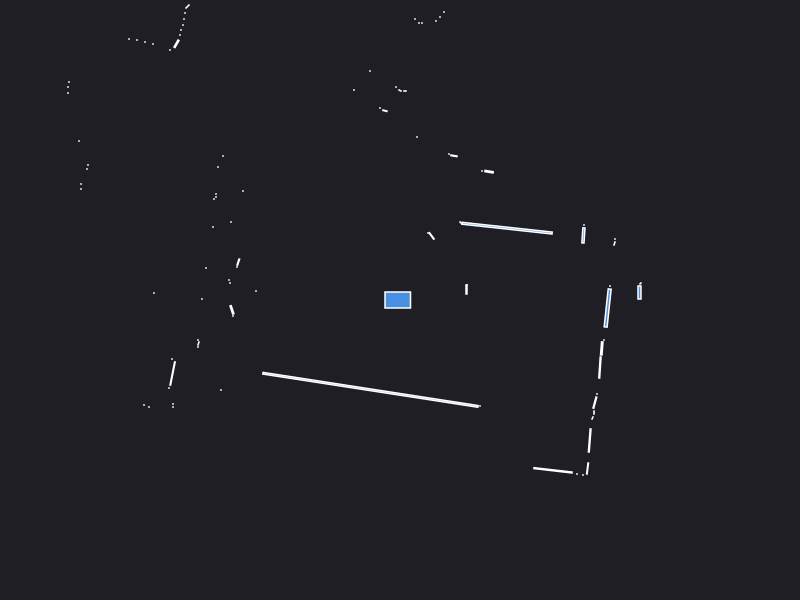

The file beside this chart, header and first rows:
0.000000	0.000000	0.049500
2.395	0.075	0.007500
2.405	0.165	0.000943
2.1	0.14	0.000441
0.665	0.105	0.003300
0.67	0.15	0.000441
2.145	0.565	0.001557
2.15	0.61	0.000441
1.834	0.6457	0.008783
1.84	0.75	0.000441
1.07	0.7185	0.1264
0.61	0.77	0.000441
0.6	0.78	0.000441
0.8905	1.283	0.004799
0.82	1.29	0.000441
0.3158	0.6406	0.006158
0.28	0.67	0.000441
0.5395	1.442	0.002958
0.49	1.46	0.000441
1.18	5.13	0.000441
1.31	6.38	0.000441
1.23	6.39	0.000441
1.15	6.4	0.000441
0.44	2.88	0.000441
0.4	2.83	0.000441
0.36	2.79	0.000441
0.17	1.63	0.000441
0.22	2.77	0.000441
0.19	2.77	0.000441
0.15	2.81	0.000441
0.05	2.09	0.000840
0.000000	2.095	0.001250
-0.04	2.13	0.000441
-0.14	3.29	0.000441
-0.1506	1.893	0.002123
-0.2	1.92	0.000441
-0.3	2.29	0.000441
-0.564	3.378	0.006272
-0.65	3.4	0.000441
-0.46	2.1	0.000441
-0.86	3.435	0.001866
-0.93	3.45	0.000441
-1.03	3.477	0.004211
-1.13	3.49	0.000441
-1.18	3.5	0.000441
-1.23	3.51	0.000441
-1.29	3.53	0.000441
-1.35	3.56	0.000441
-2.19	5.39	0.000441
-2.21	5.25	0.000441
-2.23	5.12	0.000441
-2.25	4.99	0.000441
-2.28	4.89	0.000441
-2.31	4.81	0.000441
-2.35	4.75	0.000441
-2.09	3.97	0.000441
-2.12	3.92	0.000441
-2.18	3.9	0.000441
-2.44	4.01	0.000441
-2.66	4.04	0.000441
-2.75	4.06	0.000441
... 69 more rows
